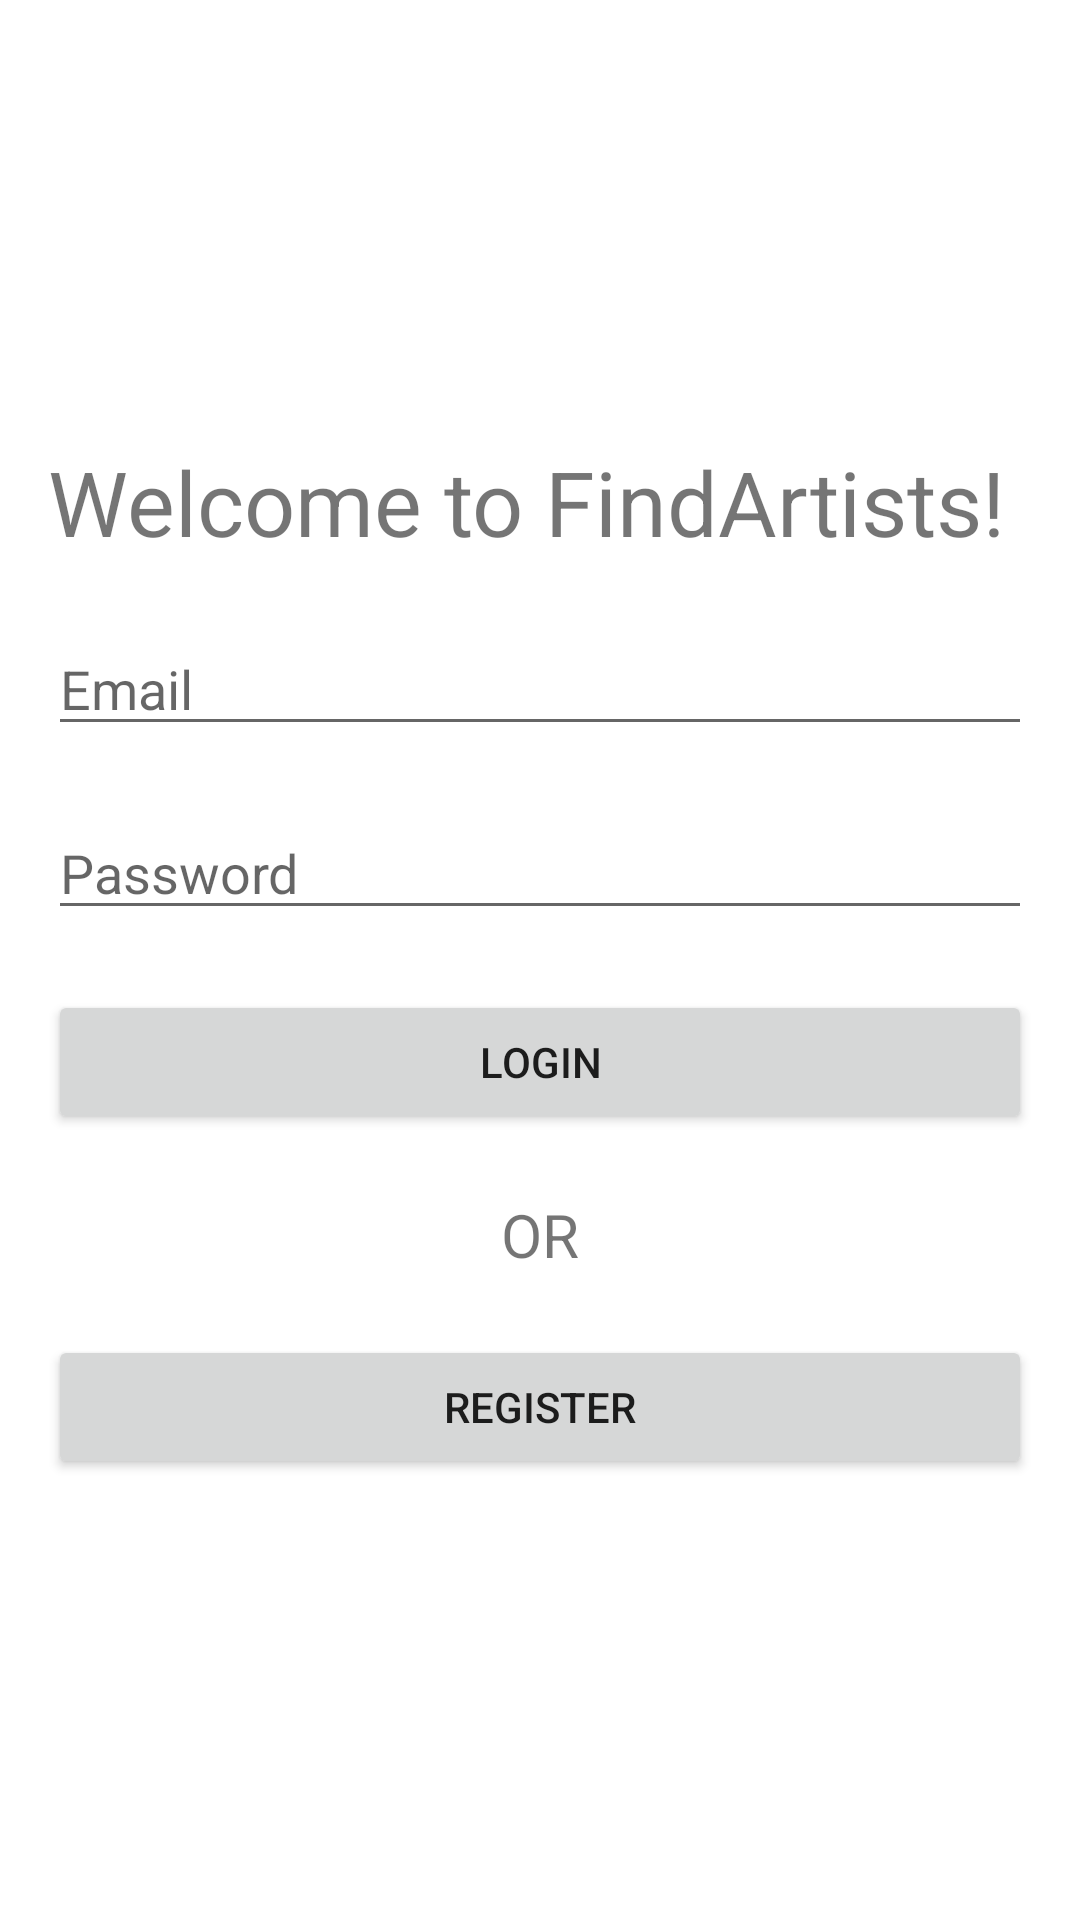

Android layout source for this screen:
<!-- AndroidManifest.xml: application theme Theme.FindArtist -->
<!-- res/layout/login_page.xml -->
<?xml version="1.0" encoding="utf-8"?>
<LinearLayout
    xmlns:android="http://schemas.android.com/apk/res/android"
    android:layout_width="match_parent"
    android:layout_height="match_parent"
    android:orientation="vertical"
    android:padding="16dp"
    android:gravity="center">

    <TextView
        android:layout_width="match_parent"
        android:layout_height="wrap_content"
        android:text="Welcome to FindArtists!"
        android:layout_marginBottom="20dp"
        android:textSize="30sp" />

    <EditText
        android:id="@+id/loginMailEditText"
        android:layout_width="match_parent"
        android:layout_height="wrap_content"
        android:layout_marginBottom="20dp"
        android:hint="Email"
        android:inputType="textEmailAddress" />

    <EditText
        android:id="@+id/loginPasswordEditText"
        android:layout_width="match_parent"
        android:layout_height="wrap_content"
        android:layout_marginBottom="20dp"
        android:hint="Password"
        android:inputType="textPassword" />

    <Button
        android:id="@+id/buttonLogin"
        android:layout_width="match_parent"
        android:layout_height="wrap_content"
        android:layout_marginBottom="20dp"
        android:text="Login" />

    <TextView
        android:layout_width="match_parent"
        android:layout_height="wrap_content"
        android:gravity="center"
        android:text="OR"
        android:layout_marginBottom="20dp"
        android:textSize="20sp" />
    <Button
        android:id="@+id/buttonRegister"
        android:layout_width="match_parent"
        android:layout_height="wrap_content"
        android:gravity="center"
        android:text="Register" />

</LinearLayout>
<!-- resources referenced by this layout -->
<resources>
  <style name="Theme.FindArtist" parent="Theme.MaterialComponents.DayNight.DarkActionBar">
          
          <item name="colorPrimary">@color/blue_500</item>
          <item name="colorPrimaryVariant">@color/blue_700</item>
          <item name="colorOnPrimary">@color/white</item>
          
          <item name="colorSecondary">@color/teal_200</item>
          <item name="colorSecondaryVariant">@color/teal_700</item>
          <item name="colorOnSecondary">@color/black</item>
          
          <item name="android:statusBarColor" tools:targetApi="21">?attr/colorPrimaryVariant</item>
          
      </style>
  <!-- not gathered from this repository: default colours our renderer supplied (Android Studio template values) -->
  <color name="teal_200">#FF03DAC5</color>
  <color name="teal_700">#FF018786</color>
  <color name="black">#FF000000</color>
  <color name="white">#FFFFFFFF</color>
</resources>
